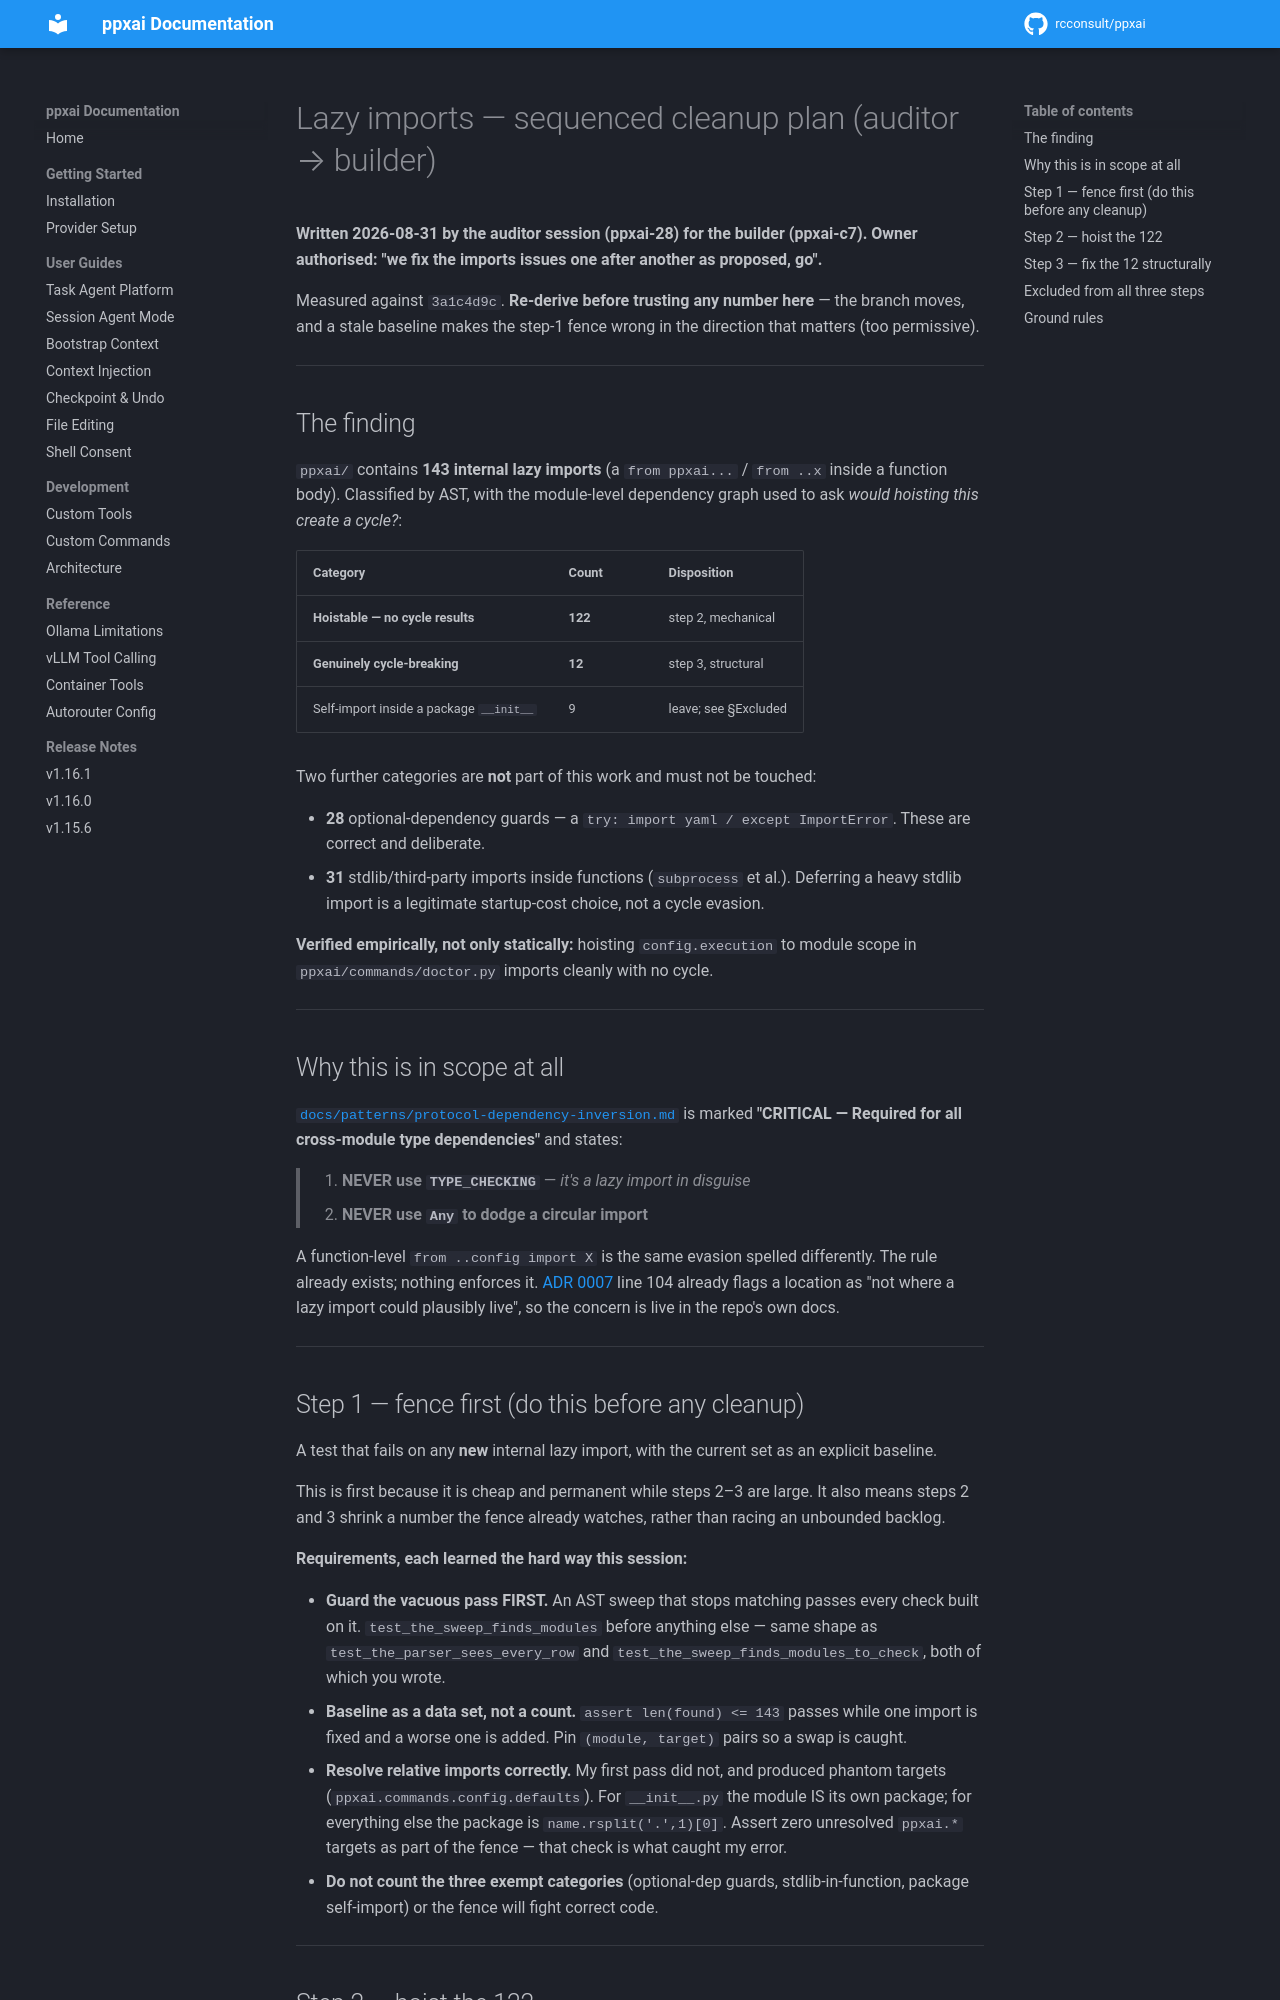

repository: rcconsult/ppxai · page: 1.19.1/handoff-lazy-imports/index.html · generator: mkdocs

# Lazy imports — sequenced cleanup plan (auditor → builder)

> ✅ **DONE — this plan was executed; it is a record, not outstanding work.**
> The fence landed (`bc42103a`), followed by five hoist batches and the
> cycle fixes; debt Item 68 closed 2026-09-01. The live fence
> (`tests/test_no_new_lazy_imports.py`) now baselines a different, smaller
> set than the 143-import / 12-cycle figures quoted below, and Item 73 later
> widened it from six package roots to a sweep of **every module** under
> `ppxai/`. One real cycle survives (`rendering.textual_renderer` ↔
> `tui.app`, Item 73), carried as the single `KNOWN_IMPORT_CYCLES` row.
> Read the numbers below as the starting state, not the current one.
> Marked 2026-09-20.

**Written 2026-08-31 by the auditor session (ppxai-28) for the builder
(ppxai-c7). Owner authorised: "we fix the imports issues one after
another as proposed, go".**

Measured against `3a1c4d9c`. **Re-derive before trusting any number
here** — the branch moves, and a stale baseline makes the step-1 fence
wrong in the direction that matters (too permissive).

---

## The finding

`ppxai/` contains **143 internal lazy imports** (a `from ppxai...` /
`from ..x` inside a function body). Classified by AST, with the
module-level dependency graph used to ask *would hoisting this create a
cycle?*:

| Category | Count | Disposition |
|---|---|---|
| **Hoistable — no cycle results** | **122** | step 2, mechanical |
| **Genuinely cycle-breaking** | **12** | step 3, structural |
| Self-import inside a package `__init__` | 9 | leave; see §Excluded |

Two further categories are **not** part of this work and must not be
touched:

- **28** optional-dependency guards — a `try: import yaml / except
  ImportError`. These are correct and deliberate.
- **31** stdlib/third-party imports inside functions (`subprocess` et
  al.). Deferring a heavy stdlib import is a legitimate startup-cost
  choice, not a cycle evasion.

**Verified empirically, not only statically:** hoisting
`config.execution` to module scope in `ppxai/commands/doctor.py`
imports cleanly with no cycle.

---

## Why this is in scope at all

[`docs/patterns/protocol-dependency-inversion.md`](patterns/protocol-dependency-inversion.md)
is marked **"CRITICAL — Required for all cross-module type
dependencies"** and states:

> 1. **NEVER use `TYPE_CHECKING`** — *it's a lazy import in disguise*
> 2. **NEVER use `Any` to dodge a circular import**

A function-level `from ..config import X` is the same evasion spelled
differently. The rule already exists; nothing enforces it.
[ADR 0007](decisions/0007-completion-first-class-service.md) line 104
already flags a location as "not where a lazy import could plausibly
live", so the concern is live in the repo's own docs.

---
